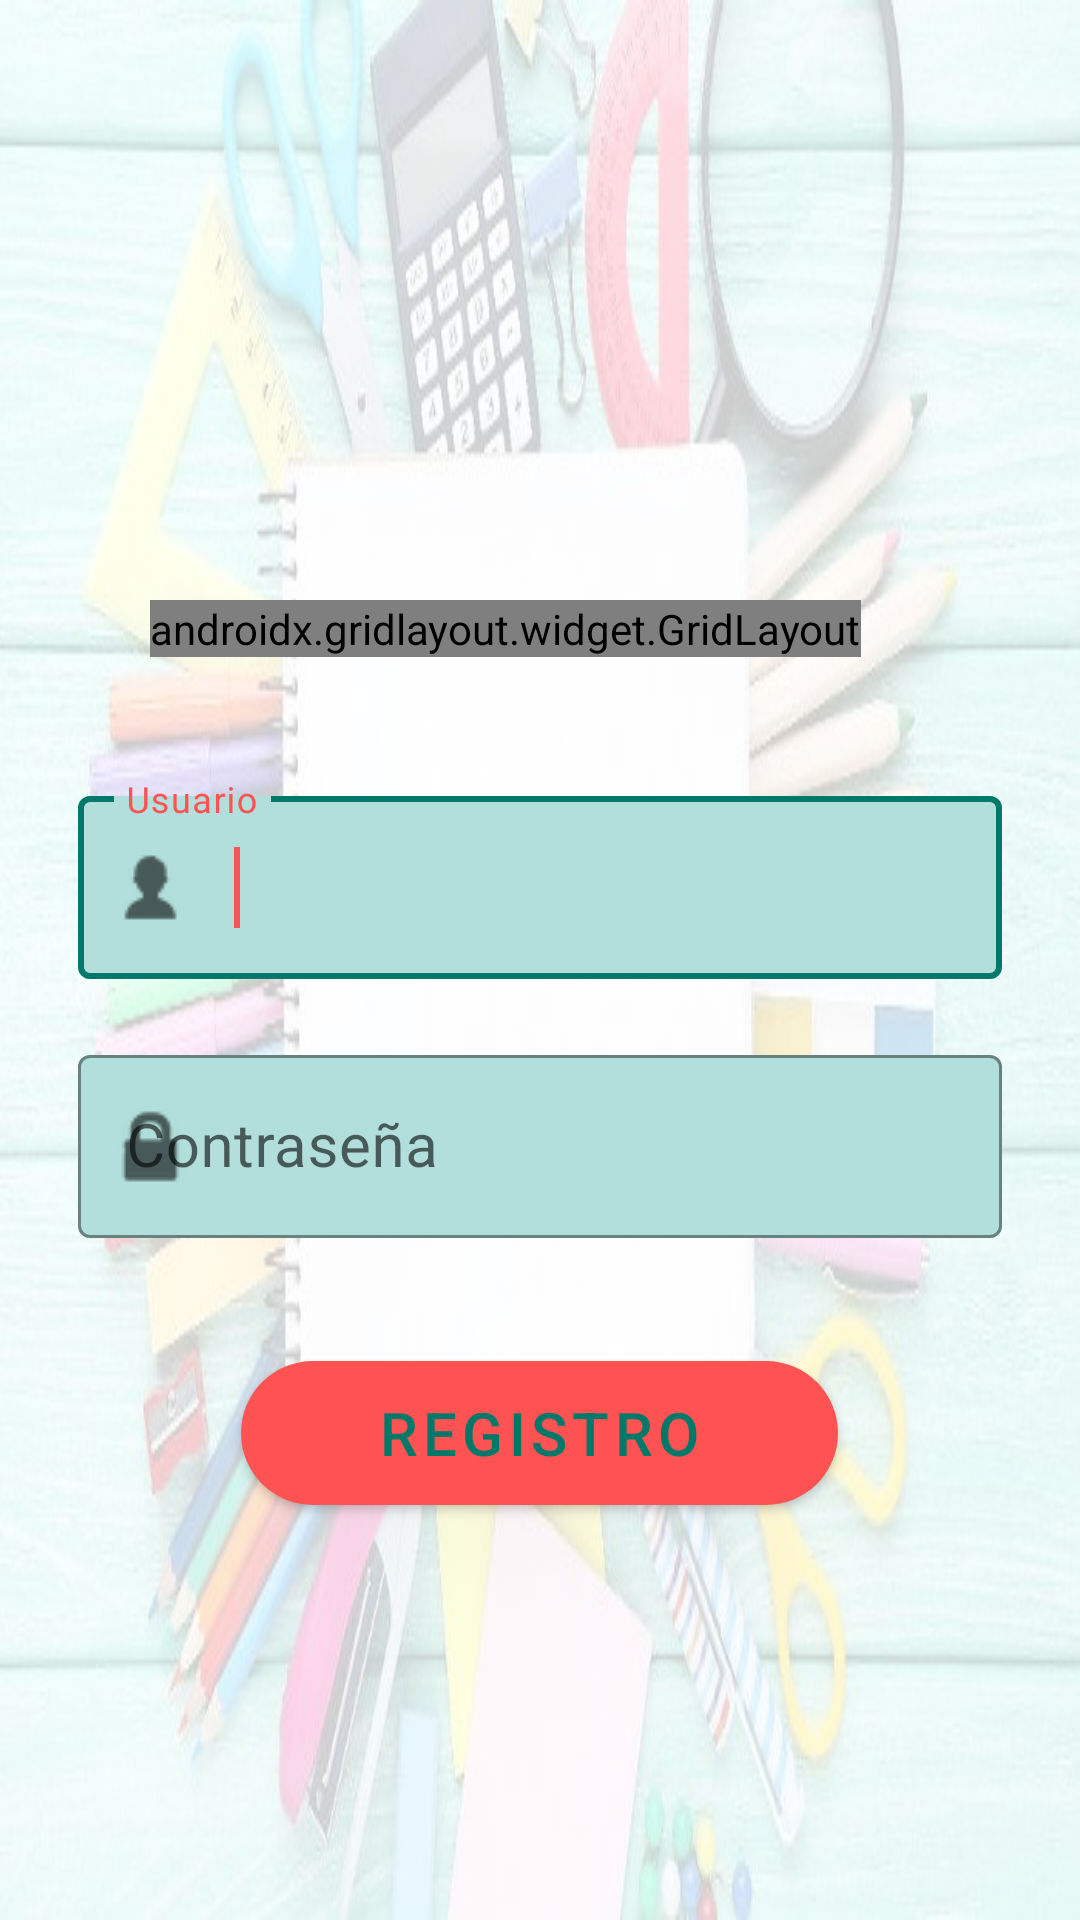

Here is an Android app screen rendered from its layout file. Give the layout XML and the strings, colors and styles it references.
<!-- AndroidManifest.xml: application theme Theme.MisTareas -->
<!-- res/layout/activity_registro.xml -->
<?xml version="1.0" encoding="utf-8"?>
<RelativeLayout xmlns:android="http://schemas.android.com/apk/res/android"
    xmlns:app="http://schemas.android.com/apk/res-auto"
    xmlns:tools="http://schemas.android.com/tools"
    android:layout_width="match_parent"
    android:layout_height="match_parent"
    android:backgroundTintMode="add"
    tools:context=".RegistroActivity">

    <ImageView
        android:id="@+id/fondoLoginRegistro"
        android:layout_width="match_parent"
        android:layout_height="match_parent"
        android:alpha="0.2"
        android:contentDescription="@string/imagen_de_fondo"
        android:scaleType="fitXY"
        android:src="@mipmap/fonfolapiz" />

    <androidx.gridlayout.widget.GridLayout
        android:layout_width="wrap_content"
        android:layout_height="wrap_content"
        android:layout_alignParentTop="true"
        android:layout_marginStart="50dp"
        android:layout_marginTop="200dp"
        app:orientation="horizontal">

        <TextView
            android:id="@+id/textoLoginRegistro"
            style="@style/etiquetas"
            android:onClick="volverLogin"
            android:text="@string/login"
            android:textColor="@color/secondaryText" />

        <TextView
            android:id="@+id/textoRegistrarRegistro"
            android:layout_marginStart="20dp"
            android:text="@string/registrar"
            style="@style/etiquetas"
            android:textStyle="bold" />

    </androidx.gridlayout.widget.GridLayout>

    <androidx.appcompat.widget.LinearLayoutCompat
        android:id="@+id/linearLayoutRegistro"
        android:layout_width="match_parent"
        android:layout_height="wrap_content"
        android:layout_alignParentTop="true"
        android:layout_marginLeft="16dp"
        android:layout_marginTop="250dp"
        android:layout_marginRight="16dp"
        android:orientation="vertical"
        android:padding="10dp">

        <com.google.android.material.textfield.TextInputLayout

            style="@style/Widget.MaterialComponents.TextInputLayout.OutlinedBox"
            android:layout_width="match_parent"
            android:layout_height="wrap_content"
            android:hint="@string/usuario"
            app:boxBackgroundColor="@color/lightPrimaryColor"
            app:boxStrokeColor="@color/colorPrimaryDark"
            app:hintTextColor="@color/accentColor"
            app:startIconDrawable="@drawable/usuario"

            >

            <com.google.android.material.textfield.TextInputEditText
                android:id="@+id/usuarioRegistro"
                style="@style/textInput"
                >

                <requestFocus />
            </com.google.android.material.textfield.TextInputEditText>
        </com.google.android.material.textfield.TextInputLayout>

        <com.google.android.material.textfield.TextInputLayout
            style="@style/Widget.MaterialComponents.TextInputLayout.OutlinedBox"
            android:layout_width="match_parent"
            android:layout_height="wrap_content"
            android:layout_marginTop="20dp"
            android:hint="@string/pass"
            app:boxBackgroundColor="@color/lightPrimaryColor"
            app:boxStrokeColor="@color/colorPrimaryDark"
            app:hintTextColor="@color/accentColor"
            app:startIconDrawable="@drawable/candado">

            <com.google.android.material.textfield.TextInputEditText
                android:id="@+id/passwordRegistro"
                style="@style/textInput"
                android:inputType="textPassword" />
        </com.google.android.material.textfield.TextInputLayout>
    </androidx.appcompat.widget.LinearLayoutCompat>

    <com.google.android.material.button.MaterialButton
        android:id="@+id/botonRegistro"
        style="@style/botones"
        android:layout_below="@+id/linearLayoutRegistro"
        android:onClick="usuarioNuevo"
        android:text="@string/registrar"
        app:icon="@drawable/icono_registro"
        app:iconSize="30dp"
        app:iconTint="@color/colorPrimaryDark"/>


</RelativeLayout>
<!-- resources referenced by this layout -->
<resources>
  <color name="accentColor">#FF5252</color>
  <color name="colorPrimaryDark">#00796B</color>
  <color name="lightPrimaryColor">#B2DFDB</color>
  <color name="secondaryText">#757575</color>
  <!-- drawable candado: png bitmap (drawable, 1991 bytes) -->
  <!-- drawable usuario: png bitmap (drawable, 1709 bytes) -->
  <!-- mipmap fonfolapiz: jpeg bitmap (mipmap-mdpi, 51119 bytes) -->
  <string name="imagen_de_fondo">imagen de fondo</string>
  <string name="login">LOGIN</string>
  <string name="pass">Contraseña</string>
  <string name="registrar">REGISTRO</string>
  <string name="usuario">Usuario</string>
  <style name="botones">
          <item name="android:layout_width">199dp</item>
          <item name="android:layout_height">60dp</item>
          <item name="android:layout_below">@+id/linearLayout</item>
          <item name="android:layout_centerInParent">true</item>
          <item name="android:layout_marginLeft">16dp</item>
          <item name="android:layout_marginTop">25dp</item>
          <item name="cornerRadius">25dp</item>
          <item name="backgroundTint">@color/accentColor</item>
          <item name="rippleColor">@color/colorPrimary</item>
          <item name="android:textColor">@color/colorPrimaryDark</item>
          <item name="android:textSize">20sp</item>
          <item name="android:textAlignment">center</item>
      </style>
  <style name="etiquetas">
          <item name="android:layout_width">wrap_content</item>
          <item name="android:layout_height">wrap_content</item>
          <item name="android:layout_centerHorizontal">true</item>
          <item name="android:textColor">@color/colorPrimaryDark</item>
          <item name="android:textSize">30sp</item>
      </style>
  <style name="textInput">
          <item name="android:layout_width">match_parent</item>
          <item name="android:layout_height">wrap_content</item>
          <item name="android:textColor">@color/primaryText</item>
          <item name="android:textSize">20sp</item>
      </style>
  <style name="Theme.MisTareas" parent="Theme.MaterialComponents.DayNight.DarkActionBar">
          
          <item name="colorPrimary">@color/accentColor</item>
          <item name="colorPrimaryVariant">@color/colorPrimary</item>
          <item name="colorOnPrimary">@color/white</item>
          
          <item name="colorSecondary">@color/lightPrimaryColor</item>
          <item name="colorSecondaryVariant">@color/teal_700</item>
          <item name="colorOnSecondary">@color/white</item>
          
          <item name="android:statusBarColor" tools:targetApi="l">@color/colorPrimary</item>
          
      </style>
  <color name="colorPrimary">#009688</color>
  <color name="primaryText">#212121</color>
  <color name="white">#FFFFFFFF</color>
  <color name="teal_700">#FF018786</color>
</resources>
